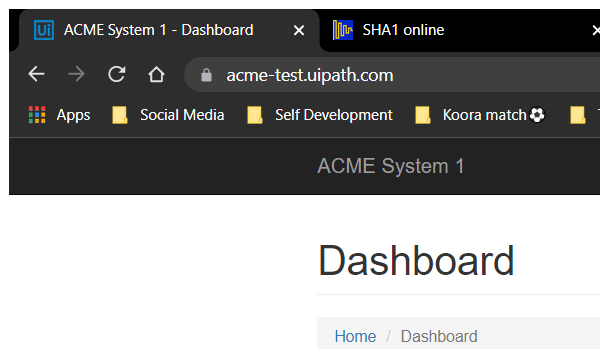
Task: Calculate Client Security Hash - UiPath Assignment

Workflow: System1_NavigateTo_WIDetails

Step 1: Attach Browser - Dashboard System 1 (chrome.exe)
